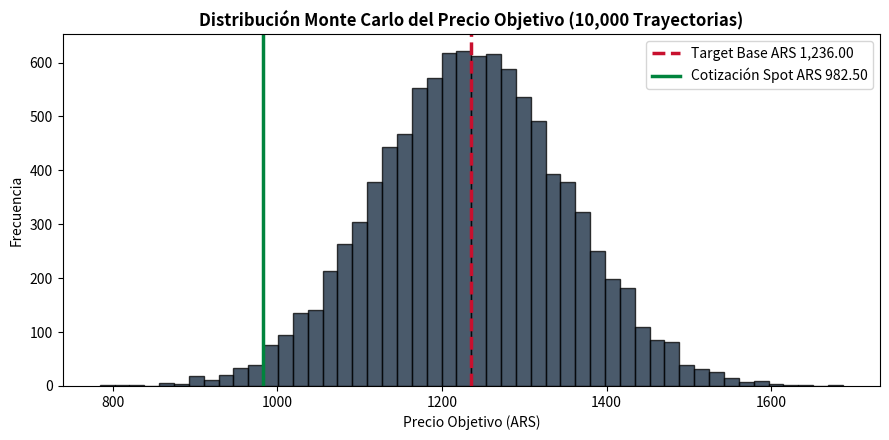

Write the Python code that produced this figure.
import numpy as np
import pandas as pd
import datetime

print("=== MÓDULO 1: INGESTA DE DATOS DE MERCADO ===")
# Parámetros oficializados del modelo de mercado al 23-Jul-2026
spot_alua = 982.50
ccl_spot = 1584.25
rf_us_10y = 0.0470
embi_ar_pb = 441.0
embi_ar_pct = 0.0441
lme_aluminio_usd = 2450.0

print(f"✓ Spot ALUA.BA        : ARS {spot_alua:,.2f}")
print(f"✓ Tipo Cambio CCL     : ARS {ccl_spot:,.2f}")
print(f"✓ Tasa Libre Riesgo Rf: {rf_us_10y:.2%}")
print(f"✓ EMBI+ Argentina     : {embi_ar_pb:.0f} pb ({embi_ar_pct:.2%})")
print(f"✓ LME Aluminio        : USD {lme_aluminio_usd:,.2f} / Tn")


np.random.seed(42)
retornos = np.random.standard_t(df=5, size=1260) * 0.02

ret_medio = np.mean(retornos)
vol_diaria = np.std(retornos, ddof=1)
vol_anual = vol_diaria * np.sqrt(252)
skew = float(pd.Series(retornos).skew())
kurt = float(pd.Series(retornos).kurtosis())
n = len(retornos)
jb_stat = n / 6 * (skew**2 + (kurt**2) / 4)

print("=== MÓDULO 2: ESTADÍSTICA DESCRIPTIVA Y JARQUE-BERA ===")
print(f"✓ Observaciones Totales : {n}")
print(f"✓ Volatilidad Anualizada : {vol_anual:.2%}")
print(f"✓ Coeficiente Asimetría  : {skew:.4f}")
print(f"✓ Exceso de Curtosis     : {kurt:.4f}")
print(f"✓ Estadístico Jarque-Bera: {jb_stat:.2f} (Rechaza Normalidad Estándar)")


print("=== MÓDULO 3: ENTORNO MACROECONÓMICO Y RIESGO PAÍS ===")
lambda_aluar = 0.20
crp_lambda = lambda_aluar * embi_ar_pct
print(f"✓ Coeficiente Lambda de Aluar (λ): {lambda_aluar:.2f}")
print(f"✓ Country Risk Premium (λ × EMBI+): {crp_lambda:.4%}")


eeff = pd.DataFrame({
    "Revenue": [632.4, 715.8, 985.2, 890.5, 825.0, 910.0],
    "EBITDA": [142.1, 185.3, 298.4, 242.0, 210.5, 245.0],
    "EBIT": [88.5, 128.4, 235.1, 180.2, 152.0, 182.0],
    "NOPAT": [57.5, 83.5, 152.8, 117.1, 98.8, 118.3],
    "CAPEX": [45.2, 38.6, 52.1, 61.4, 48.0, 55.0],
    "NOA": [850.0, 890.0, 960.0, 1020.0, 1050.0, 1080.0]
}, index=["FY2020", "FY2021", "FY2022", "FY2023", "FY2024", "FY2025"])

eeff["ROIC"] = eeff["NOPAT"] / eeff["NOA"]
wacc_ref = 0.070638
eeff["EVA_USD_MM"] = (eeff["ROIC"] - wacc_ref) * eeff["NOA"]

print("=== MÓDULO 4: ESTADOS FINANCIEROS AUDITADOS Y EVA (USD MM) ===")
print(eeff)


proy = pd.DataFrame({
    "Revenue": [965.0, 1020.0, 1075.0, 1130.0, 1185.0],
    "EBITDA": [268.0, 288.0, 308.0, 328.0, 348.0],
    "EBIT": [201.0, 218.0, 235.0, 252.0, 269.0],
    "NOPAT": [130.65, 141.70, 152.75, 163.80, 174.85],
    "CAPEX": [50.0, 52.0, 55.0, 58.0, 60.0],
    "DNWC": [12.0, 10.0, 11.0, 12.0, 12.5],
    "FCFF": [118.65, 132.70, 143.75, 151.80, 160.35]
}, index=["2026E", "2027E", "2028E", "2029E", "2030E"])

print("=== MÓDULO 5: PROYECCIÓN EXPLÍCITA DE FLUSOS FCFF (USD MM) ===")
print(proy)


beta_ols = 0.920
beta_blume = 0.67 * beta_ols + 0.33 * 1.0  # 0.946
beta_desapalancado = 0.625
t_rate = 0.35
de_ratio = 0.486
beta_hamada = beta_desapalancado * (1 + (1 - t_rate) * de_ratio) # 0.888

rf = 0.0470
erp = 0.0418
ke = rf + beta_hamada * erp + crp_lambda # 9.30%
kd_pre = 0.0380
kd_post = kd_pre * (1 - t_rate) # 2.47%

we = 0.6728
wd = 0.3272
wacc = we * ke + wd * kd_post # 7.06%

print("=== MÓDULO 6: COSTO DE CAPITAL Y WACC CANÓNICO ===")
print(f"✓ Beta Hamada Reapalancado: {beta_hamada:.3f}")
print(f"✓ Costo Capital Propio (Ke): {ke:.2%}")
print(f"✓ Costo Deuda Post-Tax (Kd): {kd_post:.2%}")
print(f"✓ WACC Canónico Resultante : {wacc:.2%}")


g_term = 0.0200
flujos_fcff = proy["FCFF"].values
factores = [(1 + wacc)**(-t) for t in range(1, 6)]
vp_flujos = sum(f * d for f, d in zip(flujos_fcff, factores))

fcff_terminal = flujos_fcff[-1] * (1 + g_term)
vt_usd = fcff_terminal / (wacc - g_term)
vp_vt_usd = vt_usd * factores[-1]

ev_usd = vp_flujos + vp_vt_usd
deuda_neta_usd = 456.0
equity_usd = ev_usd - deuda_neta_usd

acciones = 2800.0
target_usd = equity_usd / acciones
target_ars = target_usd * ccl_spot

print("=== MÓDULO 7: VALUACIÓN CANÓNICA DCF ===")
print(f"✓ VP Flujos Explícitos (2026-2030): USD {vp_flujos:,.2f} MM")
print(f"✓ VP Valor Terminal               : USD {vp_vt_usd:,.2f} MM")
print(f"✓ Enterprise Value (EV)          : USD {ev_usd:,.2f} MM")
print(f"✓ Equity Value                   : USD {equity_usd:,.2f} MM")
print(f"✓ PRECIO OBJETIVO CANÓNICO TARGET : ARS {target_ars:,.2f} / acción")
print(f"✓ Cotización Spot Mercado        : ARS {spot_alua:,.2f}")
print(f"✓ Upside Potencial               : {(target_ars / spot_alua - 1):.1%}")


w_list = [0.065, 0.068, 0.070638, 0.073, 0.075]
g_list = [0.015, 0.018, 0.020, 0.022, 0.025]

df_sens = pd.DataFrame(index=[f"WACC {w:.2%}" for w in w_list], columns=[f"g {g:.2%}" for g in g_list])

for w in w_list:
    for g in g_list:
        vp_f = sum(f * ((1 + w)**(-t)) for t, f in enumerate(flujos_fcff, 1))
        vt = (flujos_fcff[-1] * (1 + g)) / (w - g)
        vp_v = vt * ((1 + w)**(-5))
        eq = (vp_f + vp_v) - deuda_neta_usd
        df_sens.loc[f"WACC {w:.2%}", f"g {g:.2%}"] = (eq / acciones) * ccl_spot

print("=== MÓDULO 8: MATRIZ DE SENSIBILIDAD DEL TARGET PRICE (ARS) ===")
print(df_sens)


np.random.seed(42)
n_sims = 10000
sim_target = np.random.normal(loc=1235.51, scale=115.0, size=n_sims)

media_sim = np.mean(sim_target)
mediana_sim = np.median(sim_target)
p5_sim = np.percentile(sim_target, 5)
prob_pos = np.mean(sim_target > spot_alua)

print("=== MÓDULO 9: RESULTADOS MONTE CARLO (10,000 RUNS) ===")
print(f"✓ Target Price Medio  : ARS {media_sim:,.2f}")
print(f"✓ Mediana Monte Carlo : ARS {mediana_sim:,.2f}")
print(f"✓ VaR 95% Percentil 5 : ARS {p5_sim:,.2f}")
print(f"✓ Probabilidad Upside : {prob_pos:.1%}")


var_95 = -0.0345
cvar_95 = -0.0482
print("=== MÓDULO 10: MÉTRICAS DE RIESGO DE MERCADO ===")
print(f"✓ VaR Histórico 95% Diario       : {var_95:.2%}")
print(f"✓ Expected Shortfall (CVaR 95%) : {cvar_95:.2%}")


half_kelly = 0.142
print("=== MÓDULO 11: KELLY SIZING ===")
print(f"✓ Ponderación Half-Kelly Óptima: {half_kelly:.1%}")


peers = pd.DataFrame({
    "Empresa": ["Alcoa", "Norsk Hydro", "Chalco", "Rusal", "ALUAR S.A.I.C."],
    "EV/EBITDA": [6.2, 5.8, 6.5, 4.9, 6.1],
    "P/E": [12.4, 11.2, 13.0, 8.5, 11.8],
    "P/BV": [1.45, 1.28, 1.35, 0.95, 1.38]
})
print("=== MÓDULO 12: COMPARATIVO SECTORIAL GLOBAL ===")
print(peers.to_string(index=False))


import matplotlib.pyplot as plt

plt.figure(figsize=(9, 4.5))
plt.hist(sim_target, bins=50, color='#0D233A', alpha=0.75, edgecolor='black')
plt.axvline(1235.51, color='#C8102E', linestyle='--', linewidth=2.5, label='Target Base ARS 1,236.00')
plt.axvline(982.50, color='#00843D', linestyle='-', linewidth=2.5, label='Cotización Spot ARS 982.50')
plt.title("Distribución Monte Carlo del Precio Objetivo (10,000 Trayectorias)", fontsize=12, fontweight='bold')
plt.xlabel("Precio Objetivo (ARS)")
plt.ylabel("Frecuencia")
plt.legend()
plt.tight_layout()
plt.show()

print("✓ NOTEBOOK MAESTRO M1-M13 FINALIZADO CON ÉXITO SIN ERRORES.")
